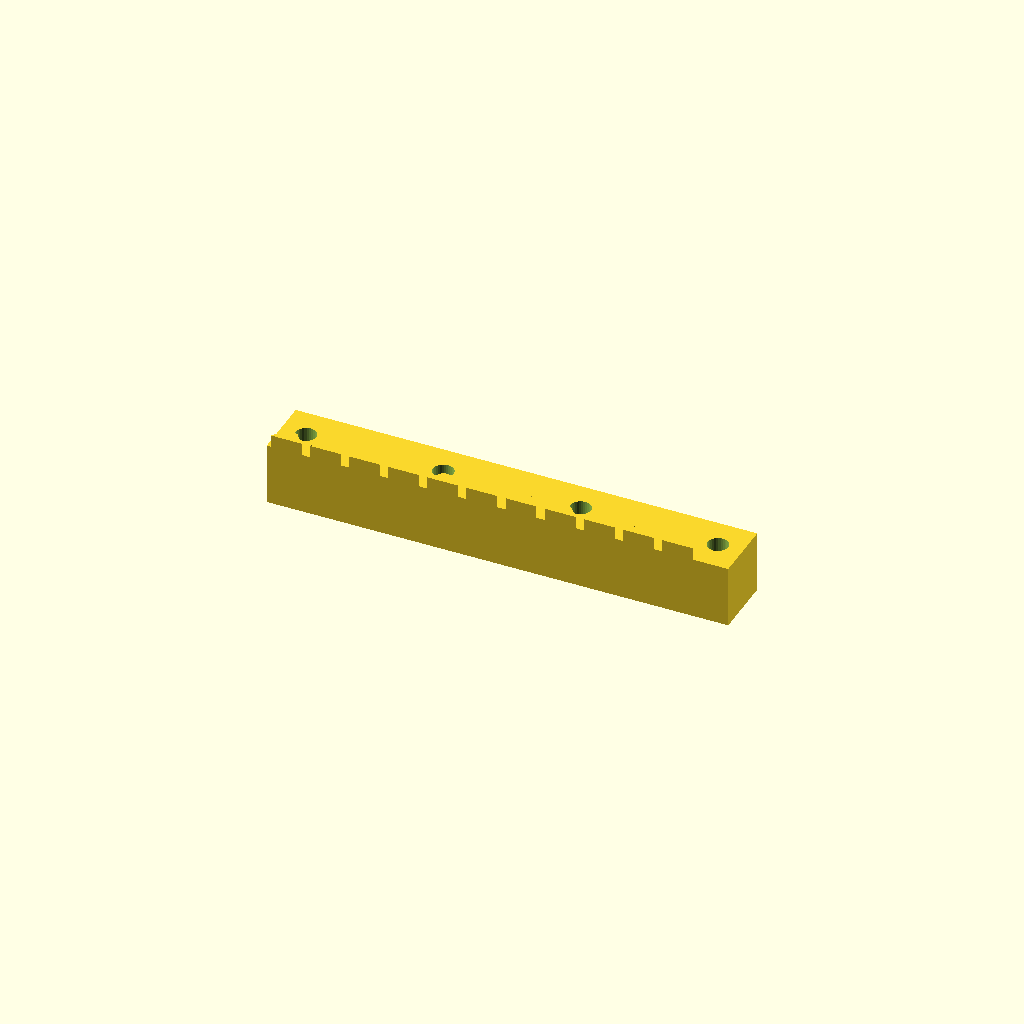
Cell 1: rendered with the file's own defaults.
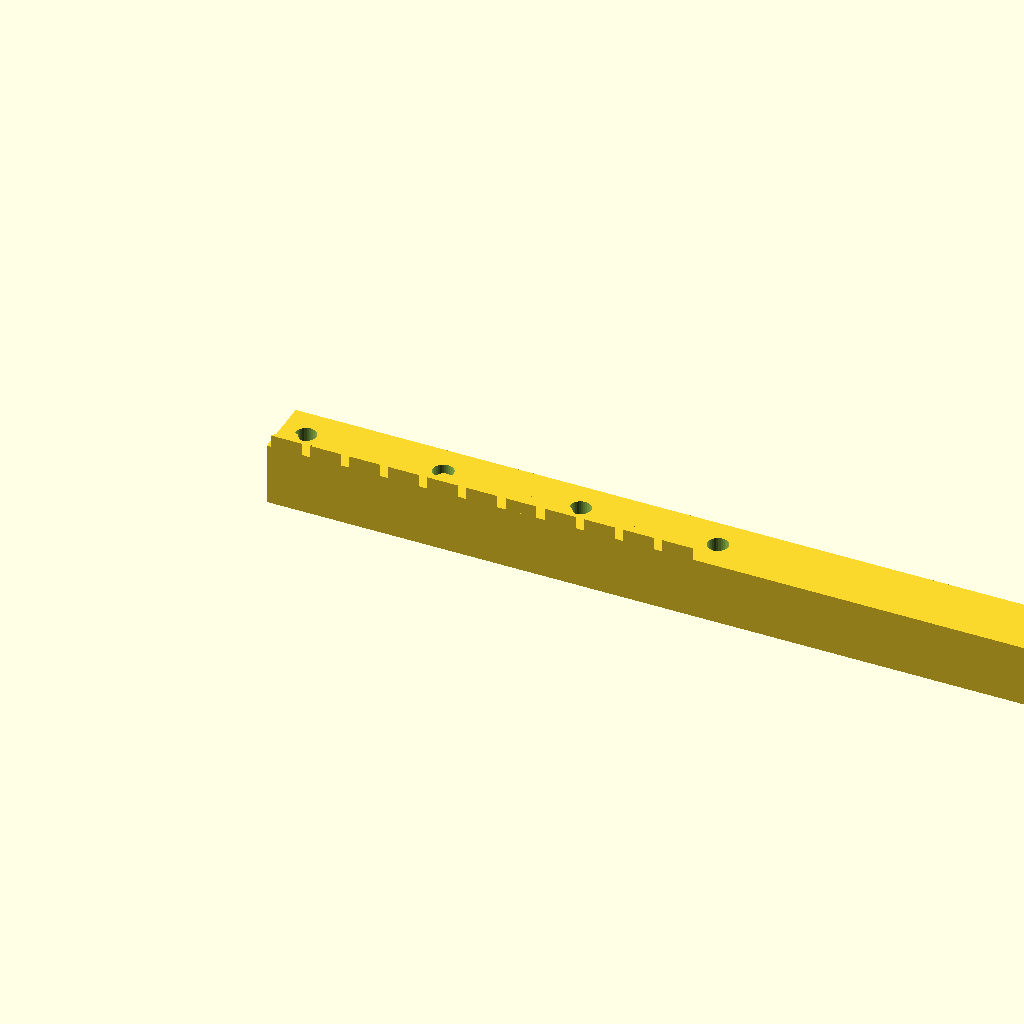
Cell 2 — rack_len set to 296.46, the other parameters unchanged.
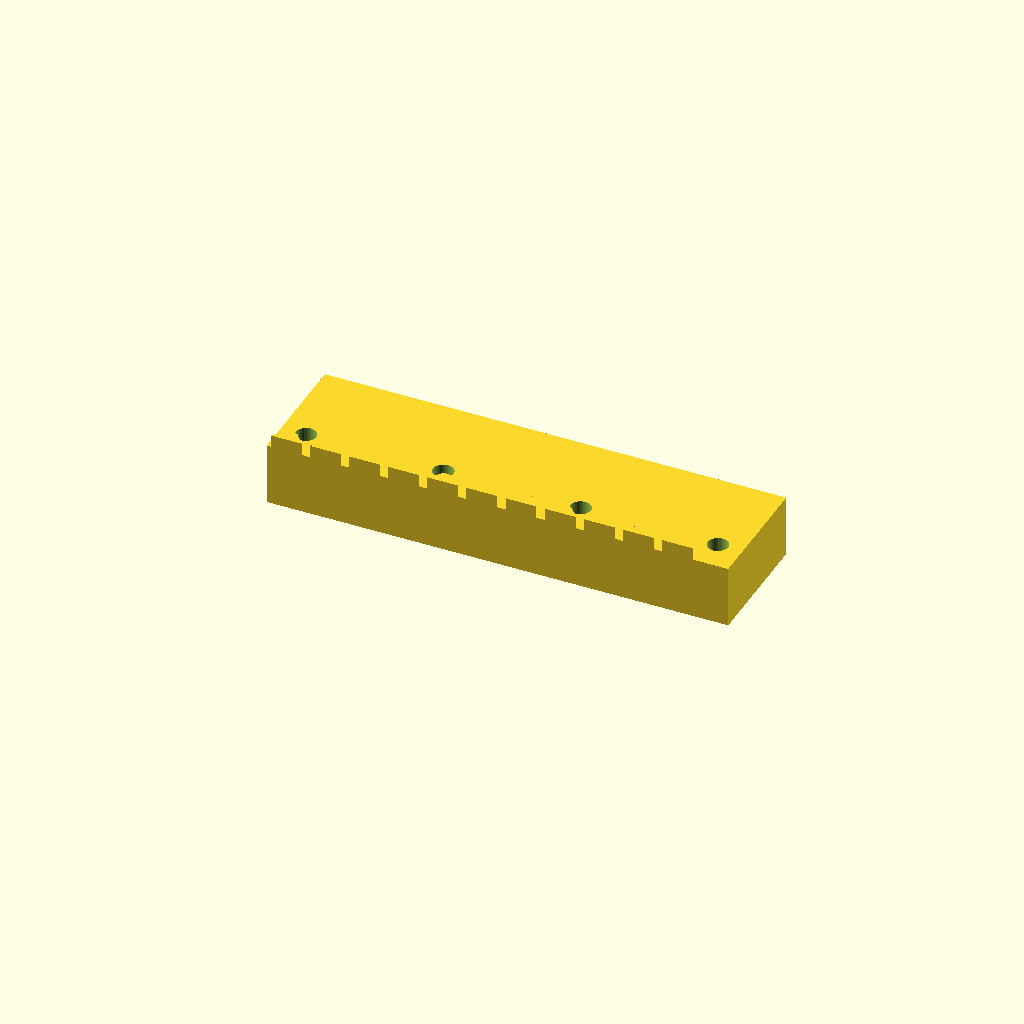
Cell 3: the same model with rack_w = 40.
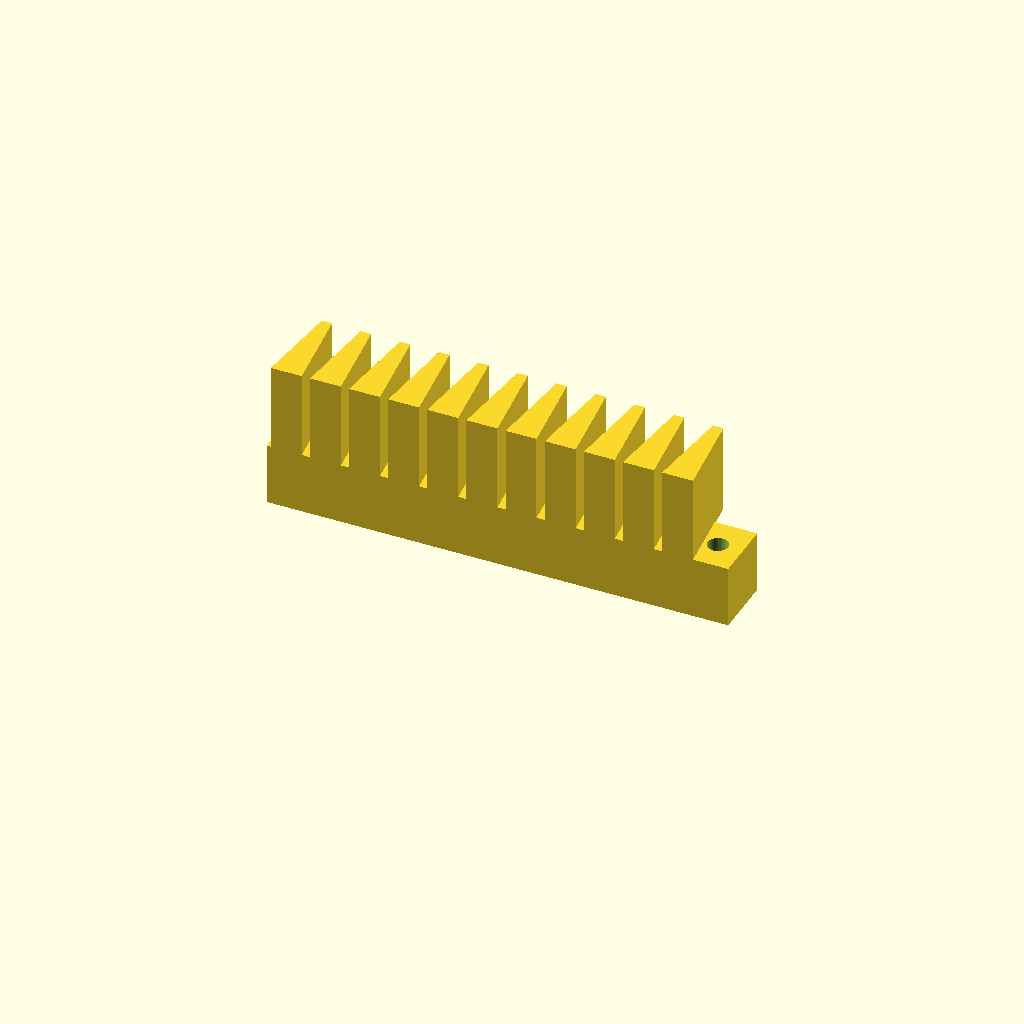
Cell 4: the same model with rack_h = 48.
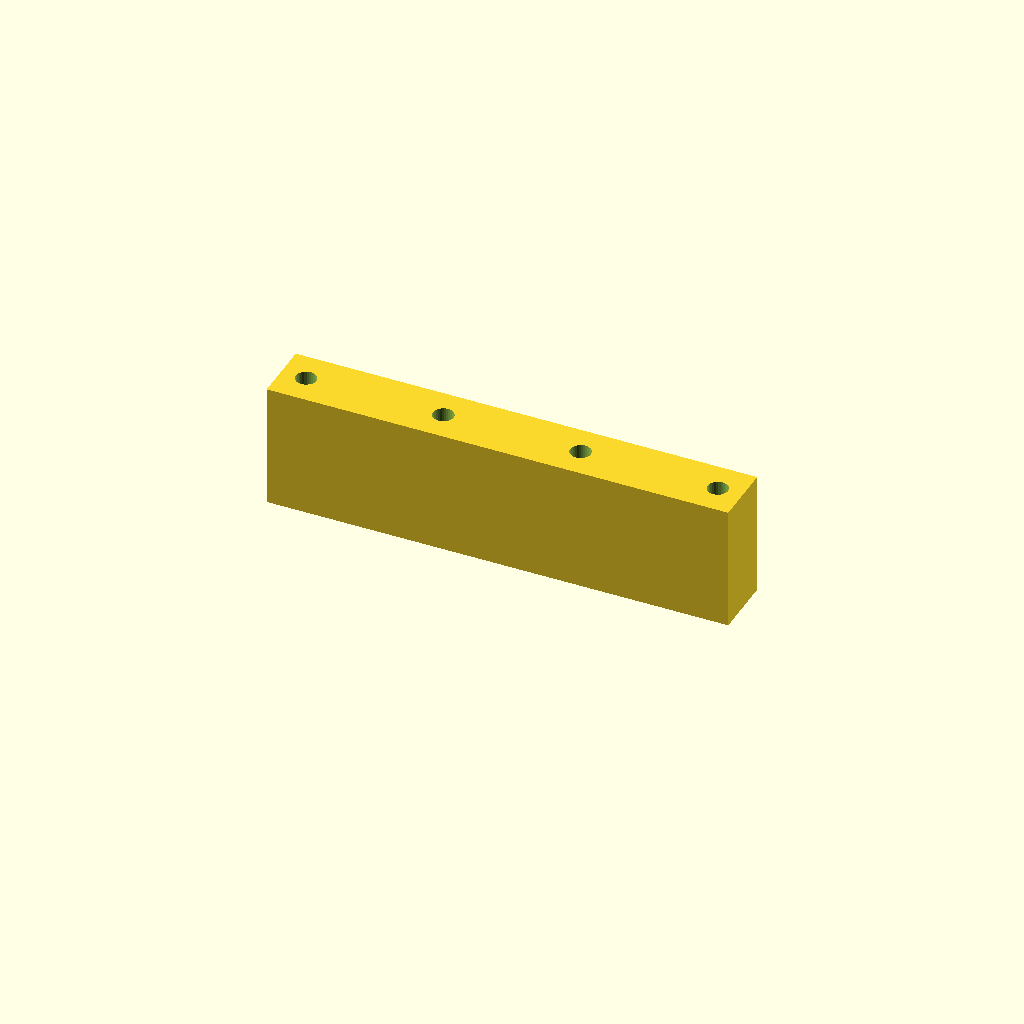
Cell 5: the same model with body_t = 40.
One fixed orthographic camera (rotation 55°, 0°, 25°; colour scheme Cornfield) for every cell.
OpenSCAD source file optional_data/data/gen2/racks/part_0044.scad:
$fn = 32;

// ----------------------------------------------------------------------
// Gear rack: m=4 z=11, 148.23 x 20 x 24 mm
// ----------------------------------------------------------------------

// --- parameters (mm) ---
rack_len = 148.23;        // rack length, X
rack_w = 20;              // rack width, Y
rack_h = 24;              // overall height, Z
modul = 4;                // module
body_t = 20;              // tooth root line height
pitch = 12.57;            // circular pitch
tip_w = 3.37;             // tooth thickness at the tip
root_w = 9.92;            // tooth thickness at the root line
hole_d = 6.6;             // mounting hole
sink = 0.6;               // tooth root overlap into the body

tooth_span = 138.23;

module tooth(x0) {
  /* 20 deg flank profile, sunk into the body for a positive overlap */
  translate([x0, 0, body_t - sink])
    linear_extrude(height = rack_h - body_t + sink)
      polygon(points = [[-root_w / 2, 0], [root_w / 2, 0],
                        [tip_w / 2, rack_h - body_t],
                        [-tip_w / 2, rack_h - body_t]]);
}

difference() {
  union() {
    cube([rack_len, rack_w, body_t]);
    for (i = [0 : 11 - 1])
      tooth((i + 0.5) * pitch + (tooth_span - 11 * pitch) / 2);
  }
  translate([8, 10, -1]) cylinder(h = body_t + 2, d = hole_d);
  translate([52.08, 10, -1]) cylinder(h = body_t + 2, d = hole_d);
  translate([96.15, 10, -1]) cylinder(h = body_t + 2, d = hole_d);
  translate([140.23, 10, -1]) cylinder(h = body_t + 2, d = hole_d);
}
Parameter table extracted from the source (name, type, default, range or options):
rack_len: number, default 148.23
rack_w: number, default 20
rack_h: number, default 24
modul: number, default 4
body_t: number, default 20
pitch: number, default 12.57
tip_w: number, default 3.37
root_w: number, default 9.92
hole_d: number, default 6.6
sink: number, default 0.6
tooth_span: number, default 138.23
